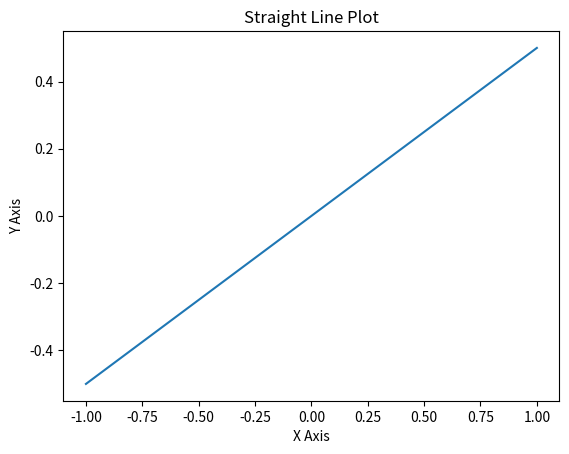

Write the Python code that produced this figure.
import numpy as np
import matplotlib.pyplot as plt
import pandas as pd
import math
import random


x = np.linspace(-1,1,100)
p = 0.5
y = p*x
plt.plot(x,y)
plt.xlabel("X Axis")
plt.ylabel("Y Axis")
plt.title("Straight Line Plot")
plt.show()